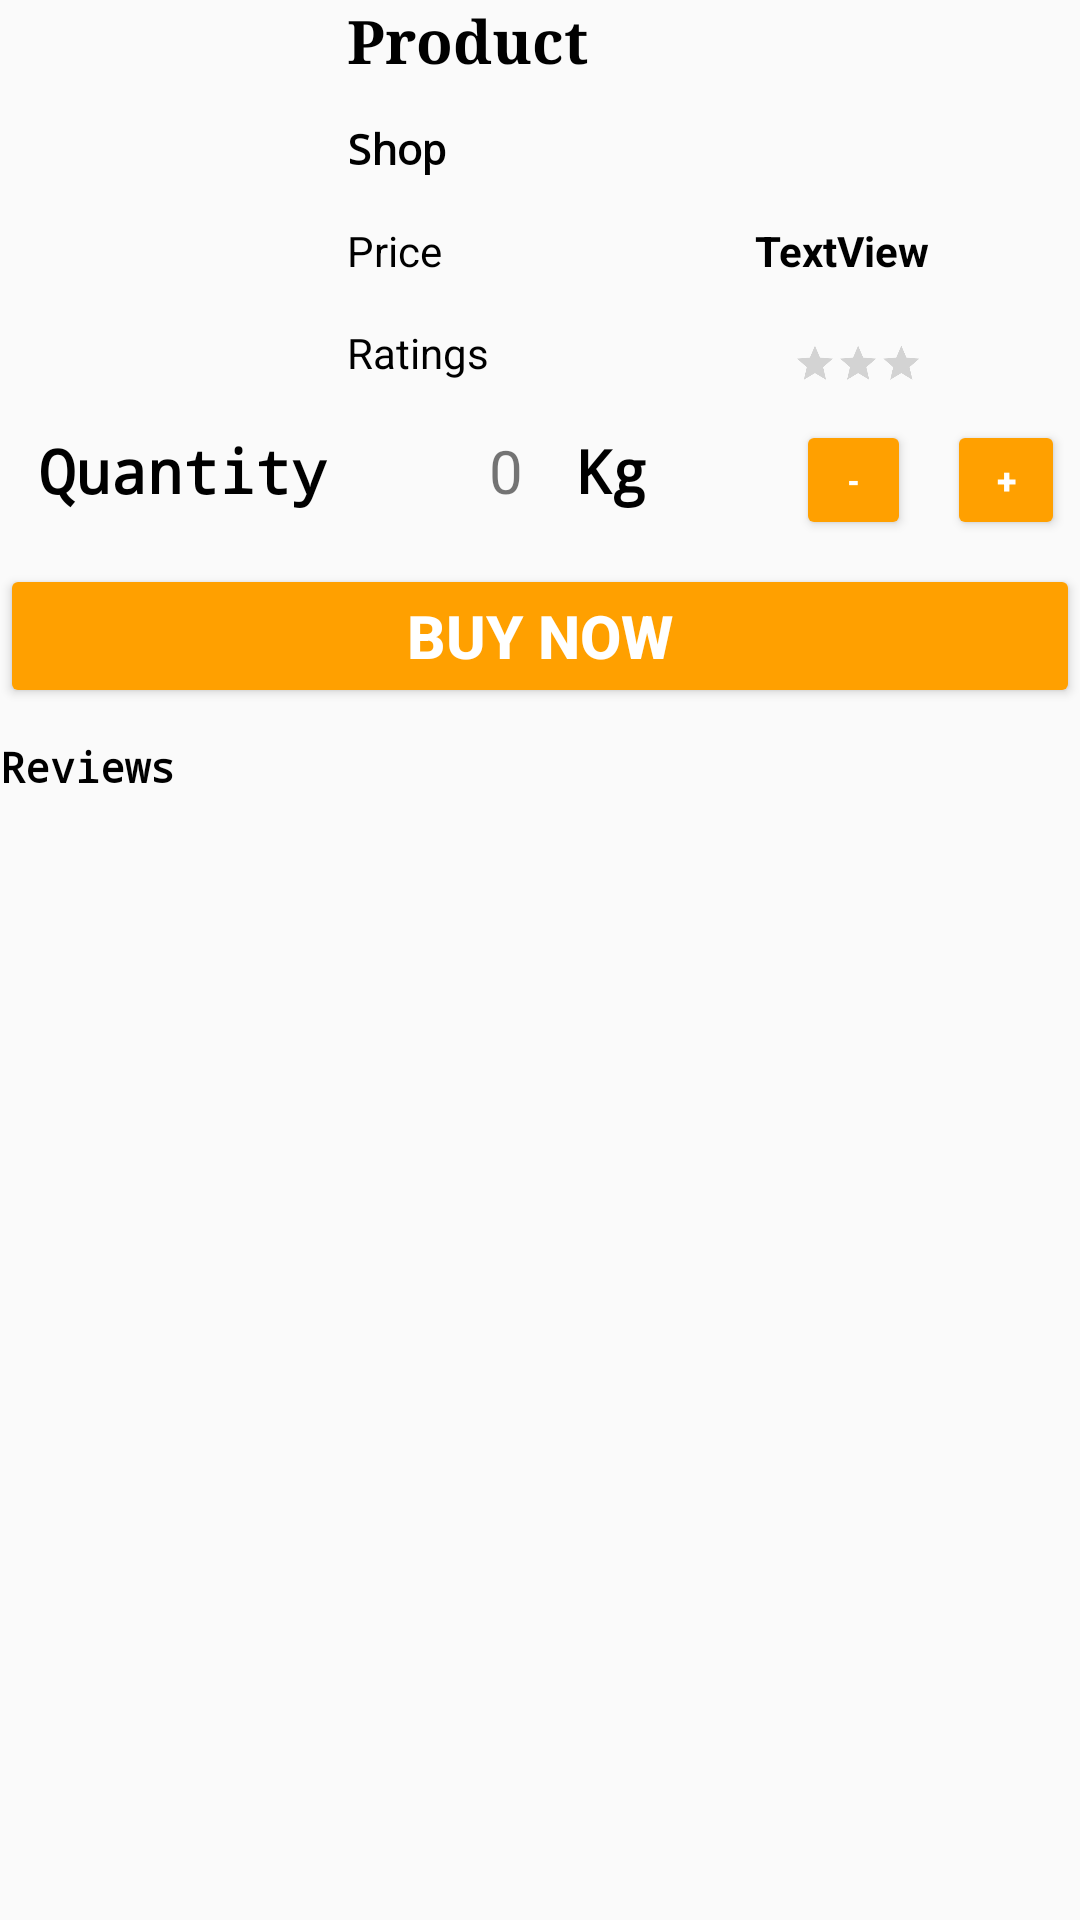

Reconstruct the res/layout file that produces this screen, plus the resources it refers to.
<!-- AndroidManifest.xml: application theme AppTheme -->
<!-- res/layout/activity_purchase_menu.xml -->
<?xml version="1.0" encoding="utf-8"?>
<android.support.constraint.ConstraintLayout xmlns:android="http://schemas.android.com/apk/res/android"
    xmlns:app="http://schemas.android.com/apk/res-auto"
    xmlns:tools="http://schemas.android.com/tools"
    android:layout_width="match_parent"
    android:layout_height="wrap_content"
    >
<RelativeLayout
    android:layout_width="wrap_content"
    android:layout_height="wrap_content">
    <LinearLayout
        android:layout_width="match_parent"
        android:layout_height="wrap_content"
        android:orientation="horizontal"
        tools:layout_editor_absoluteX="0dp"
        tools:layout_editor_absoluteY="-44dp"
        tools:ignore="MissingConstraints"
        android:id="@+id/totallay"
        >

        <ImageView
            android:id="@+id/imageView2"
            android:layout_width="221dp"
            android:layout_height="140dp"
            android:layout_gravity="top"
            android:layout_weight="1"
            android:baselineAligned="false"
            android:foregroundGravity="top"
            app:srcCompat="@android:drawable/ic_menu_gallery"
            tools:layout_editor_absoluteX="16dp"
            tools:layout_editor_absoluteY="0dp"
            android:layout_marginRight="10dp"
            android:paddingTop="5dp"/>

        <RelativeLayout
            android:layout_width="match_parent"
            android:layout_height="180dp"
            android:layout_weight="1"
            android:orientation="horizontal"
            tools:layout_editor_absoluteX="125dp"
            tools:layout_editor_absoluteY="0dp">

            <LinearLayout
                android:layout_width="match_parent"
                android:layout_height="match_parent"
                android:orientation="vertical">

                <TextView
                    android:id="@+id/PProductName"
                    android:layout_width="wrap_content"
                    android:layout_height="30dp"
                    android:fontFamily="serif"
                    android:lineSpacingExtra="18sp"
                    android:text="Product"
                    android:textColor="@android:color/background_dark"
                    android:textSize="20sp"
                    android:textStyle="bold"
                    android:typeface="normal"
                    tools:layout_editor_absoluteX="138dp"
                    tools:layout_editor_absoluteY="16dp" />

                <TextView
                    android:id="@+id/PSName"
                    android:layout_width="match_parent"
                    android:layout_height="wrap_content"
                    android:layout_marginTop="10dp"
                    android:fontFamily="monospace"
                    android:text="Shop"
                    android:textColor="@android:color/background_dark"
                    android:textStyle="bold"
                    tools:layout_editor_absoluteX="138dp"
                    tools:layout_editor_absoluteY="43dp" />

                <LinearLayout
                    android:layout_width="match_parent"
                    android:layout_height="wrap_content"
                    android:layout_marginTop="15dp"
                    android:orientation="horizontal"
                    tools:layout_editor_absoluteX="384dp">

                    <TextView
                        android:id="@+id/PriceTag"
                        android:layout_width="92dp"
                        android:layout_height="wrap_content"
                        android:layout_weight="1"
                        android:text="Price"
                        android:textColor="@android:color/background_dark"
                        tools:layout_editor_absoluteX="138dp"
                        tools:layout_editor_absoluteY="81dp" />

                    <TextView
                        android:id="@+id/PPrice"
                        android:layout_width="20dp"
                        android:layout_height="wrap_content"
                        android:layout_weight="2"
                        android:text="TextView"
                        android:textColor="@android:color/background_dark"
                        android:textStyle="bold" />

                </LinearLayout>

                <LinearLayout
                    android:layout_width="match_parent"
                    android:layout_height="47dp"
                    android:orientation="horizontal">

                    <TextView
                        android:id="@+id/RatingsTag"
                        android:layout_width="wrap_content"
                        android:layout_height="wrap_content"
                        android:layout_marginTop="15dp"
                        android:layout_weight="0"
                        android:text="Ratings"
                        android:textColor="@android:color/background_dark" />

                    <RatingBar
                        android:id="@+id/ratings2"
                        android:layout_width="wrap_content"
                        android:layout_height="60dp"
                        android:layout_marginLeft="50dp"
                        android:layout_weight="1"
                        android:scaleX="0.3"
                        android:scaleY="0.3"

                        />

                </LinearLayout>


            </LinearLayout>


        </RelativeLayout>


    </LinearLayout>
    <LinearLayout

        android:layout_width="match_parent"
        android:layout_height="wrap_content"
        android:layout_alignBottom="@+id/totallay"

        >

        <TextView

            android:id="@+id/PQuantity2"
            android:layout_width="150dp"
            android:layout_height="38dp"
            android:layout_marginStart="13dp"
            android:fontFamily="monospace"
            android:layout_weight="0"
            android:text="Quantity"
            android:textColor="@android:color/background_dark"
            android:textSize="20sp"
            android:textStyle="bold" />
        <TextView
            android:id="@+id/quantity"
            android:layout_width="wrap_content"
            android:layout_height="38dp"
            android:text="0"
            android:textSize="20sp"
            android:layout_weight="2"
            >


        </TextView>
        <TextView
            android:id="@+id/PQuantity"
            android:layout_width="65dp"
            android:layout_height="38dp"
            android:fontFamily="monospace"
            android:text="Kg"
            android:layout_weight="1"
            android:textColor="@android:color/background_dark"
            android:textSize="20sp"
            android:textStyle="bold" />





        <Button
            android:id="@+id/sub"
            android:layout_width="12dp"
            android:layout_height="40dp"
            android:layout_marginEnd="12dp"
            android:layout_weight="3"
            android:fontFamily="sans-serif-condensed"
            android:onClick="onSub"
            android:text="-"
            android:textAlignment="center"
            android:textSize="12sp"
            android:textStyle="bold"
            tools:layout_editor_absoluteX="367dp"
            tools:layout_editor_absoluteY="69dp"
            style="@style/Widget.AppCompat.Button.Colored"
            android:theme="@style/ThemeOverlay.MyDarkButton"/>

        <Button
            android:id="@+id/add"
            android:layout_width="4dp"
            android:layout_height="40dp"
            android:layout_weight="4"
            android:layout_marginRight="5dp"
            android:onClick="onAdd"
            android:text="+"
            android:textAlignment="center"
            android:textSize="12sp"
            android:textStyle="bold"
            style="@style/Widget.AppCompat.Button.Colored"
            android:theme="@style/ThemeOverlay.MyDarkButton"/>
    </LinearLayout>


    <Button
        android:id="@+id/imageButton"
        android:layout_width="match_parent"
        android:layout_height="wrap_content"
        android:layout_alignParentTop="true"
        android:layout_marginTop="188dp"
        android:text="BUY NOW"
        android:textSize="20sp"
        style="@style/Widget.AppCompat.Button.Colored"
        android:theme="@style/ThemeOverlay.MyDarkButton"
        android:textStyle="bold" />
    <TextView
        android:id="@+id/NoReviews"
        android:layout_below="@id/imageButton"
        android:layout_width="match_parent"
        android:layout_height="match_parent"
        android:text="No Reviews Yet"
        android:gravity="center"
        android:textSize="20sp"
        android:textStyle="bold"
        android:fontFamily="sans-serif-condensed"
        android:visibility="gone"/>

    <LinearLayout
        android:layout_width="match_parent"
        android:layout_height="wrap_content"
        android:layout_below="@id/imageButton"
        android:orientation="vertical">

        <TextView
            android:id="@+id/Reviews"
            android:layout_width="wrap_content"
            android:layout_height="wrap_content"
            android:layout_alignParentTop="true"
            android:layout_marginTop="10dp"
            android:layout_weight="0"
            android:fontFamily="monospace"
            android:text="Reviews"
            android:textColor="@android:color/background_dark"
            android:textStyle="bold" />

        <ListView
            android:id="@+id/reviewlist"
            android:layout_width="match_parent"
            android:layout_height="594dp"
            android:layout_alignParentBottom="true"
            android:layout_below="@id/Reviews"
            android:layout_marginBottom="24dp"
            android:layout_weight="1"/>



    </LinearLayout>

</RelativeLayout>

</android.support.constraint.ConstraintLayout>
<!-- resources referenced by this layout -->
<resources>
  <style name="ThemeOverlay.MyDarkButton" parent="ThemeOverlay.AppCompat.Dark">
          <item name="colorButtonNormal">@color/grey_500</item>
          <item name="colorAccent">@color/colorAccent</item>
          <item name="android:layout_marginRight">4dp</item>
          <item name="android:layout_marginLeft">4dp</item>
          <item name="android:textColor">@android:color/white</item>
      </style>
  <style name="AppTheme" parent="Theme.AppCompat.Light.DarkActionBar">
          
          <item name="colorPrimary">@color/colorPrimary</item>
          <item name="colorPrimaryDark">@color/colorPrimaryDark</item>
          <item name="colorAccent">@color/colorAccent</item>
      </style>
  <color name="grey_500">#9E9E9E</color>
  <color name="colorAccent">#FFA000</color>
  <color name="colorPrimary">#FFA000</color>
  <color name="colorPrimaryDark">#000000</color>
</resources>
